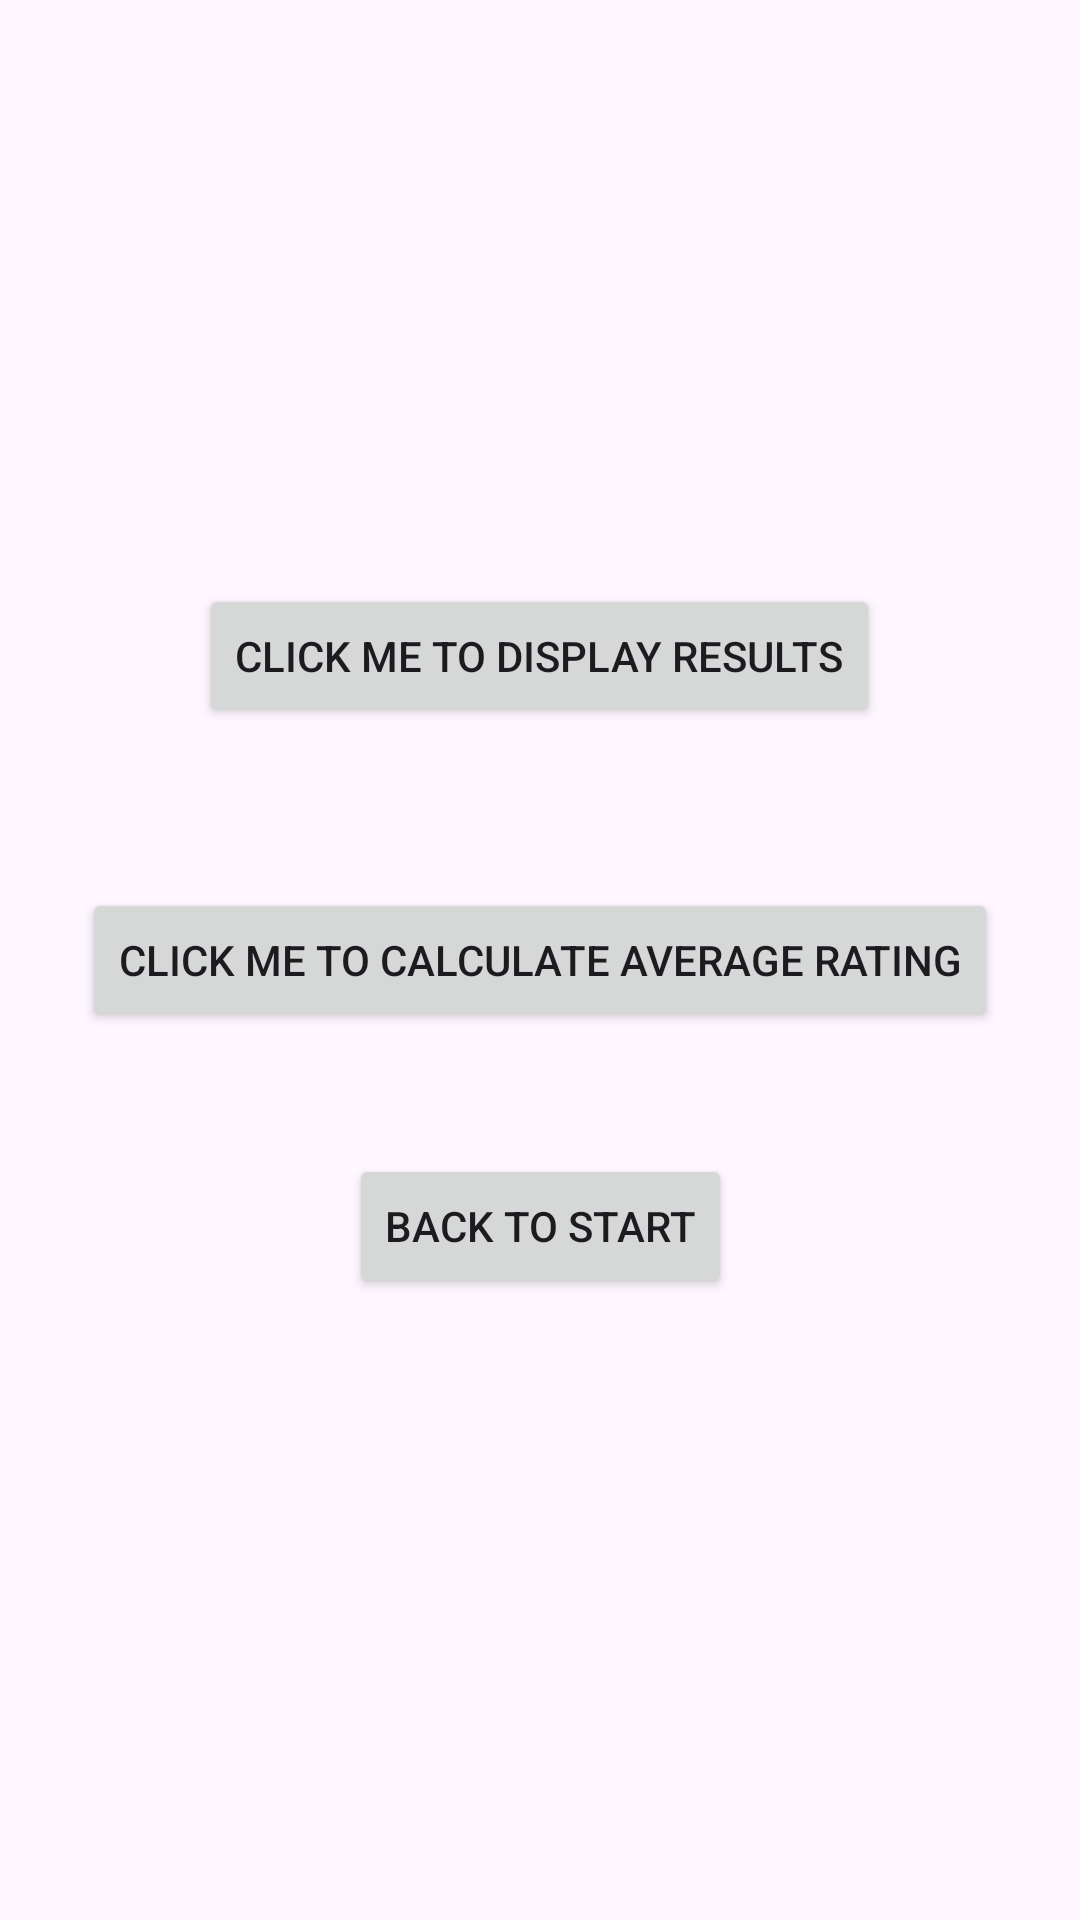

Write the Android layout XML for this screen, with the resource values it uses.
<!-- AndroidManifest.xml: application theme Theme.Songs30 -->
<!-- res/layout/activity_main2.xml -->
<?xml version="1.0" encoding="utf-8"?>
<androidx.constraintlayout.widget.ConstraintLayout xmlns:android="http://schemas.android.com/apk/res/android"
    xmlns:app="http://schemas.android.com/apk/res-auto"
    xmlns:tools="http://schemas.android.com/tools"
    android:id="@+id/main"
    android:layout_width="match_parent"
    android:layout_height="match_parent"
    tools:context=".MainActivity2">

    <Button
        android:id="@+id/details"
        android:layout_width="wrap_content"
        android:layout_height="wrap_content"
        android:text="click me to display results"
        app:layout_constraintBottom_toBottomOf="parent"
        app:layout_constraintEnd_toEndOf="parent"
        app:layout_constraintHorizontal_bias="0.498"
        app:layout_constraintStart_toStartOf="parent"
        app:layout_constraintTop_toTopOf="parent"
        app:layout_constraintVertical_bias="0.329" />

    <Button
        android:id="@+id/averate"
        android:layout_width="wrap_content"
        android:layout_height="wrap_content"
        android:text="click me to calculate average rating"
        app:layout_constraintBottom_toBottomOf="parent"
        app:layout_constraintEnd_toEndOf="parent"
        app:layout_constraintStart_toStartOf="parent"
        app:layout_constraintTop_toTopOf="parent" />

    <Button
        android:id="@+id/returnbutton"
        android:layout_width="wrap_content"
        android:layout_height="wrap_content"
        android:text= "Back to Start"
        app:layout_constraintBottom_toBottomOf="parent"
        app:layout_constraintEnd_toEndOf="parent"
        app:layout_constraintHorizontal_bias="0.501"
        app:layout_constraintStart_toStartOf="parent"
        app:layout_constraintTop_toTopOf="parent"
        app:layout_constraintVertical_bias="0.65" />
</androidx.constraintlayout.widget.ConstraintLayout>
<!-- resources referenced by this layout -->
<resources>
  <style name="Theme.Songs30" parent="Base.Theme.Songs30" />
  <style name="Base.Theme.Songs30" parent="Theme.Material3.DayNight.NoActionBar">
          
          
      </style>
</resources>
